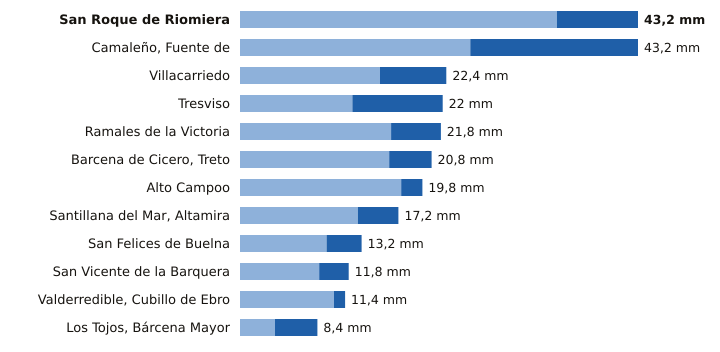

Data behind this chart, as committed beside it:
estacion, provincia, indicativo, mm_6_dias_anteriores, mm_hoy, mm_7_dias, horas_de_hoy
San Roque de Riomiera, Cantabria, 1103X, 34.4, 8.8, 43.2, 9
Camaleño, Fuente de, Cantabria, 1167B, 25.0, 18.2, 43.2, 12
Villacarriedo, Cantabria, 1124E, 15.2, 7.2, 22.4, 12
Tresviso, Cantabria, 1176A, 12.2, 9.8, 22.0, 11
Ramales de la Victoria, Cantabria, 1089U, 16.4, 5.4, 21.8, 11
Barcena de Cicero, Treto, Cantabria, 1096X, 16.2, 4.6, 20.8, 11
Alto Campoo, Cantabria, 9001S, 17.5, 2.3, 19.8, 12
Santillana del Mar, Altamira, Cantabria, 1740, 12.8, 4.4, 17.2, 11
San Felices de Buelna, Cantabria, 1152C, 9.4, 3.8, 13.2, 11
San Vicente de la Barquera, Cantabria, 1159, 8.6, 3.2, 11.8, 12
Valderredible, Cubillo de Ebro, Cantabria, 9016X, 10.2, 1.2, 11.4, 12
Los Tojos, Bárcena Mayor, Cantabria, 1135C, 3.8, 4.6, 8.4, 12
